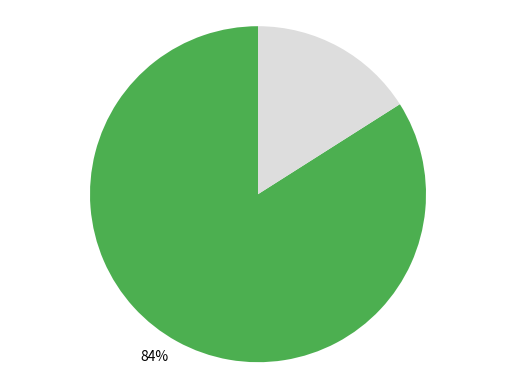

Recreate this plot in Python. (Note: this script raises an exception after producing the figure.)
# generate_score_graph.py
import matplotlib.pyplot as plt

def create_graph(score):
    fig, ax = plt.subplots()
    ax.pie([score, 100-score], labels=[f"{score}%", ""], colors=["#4CAF50", "#dddddd"], startangle=90)
    ax.axis("equal")
    plt.savefig("images/score.png")

create_graph(84)

